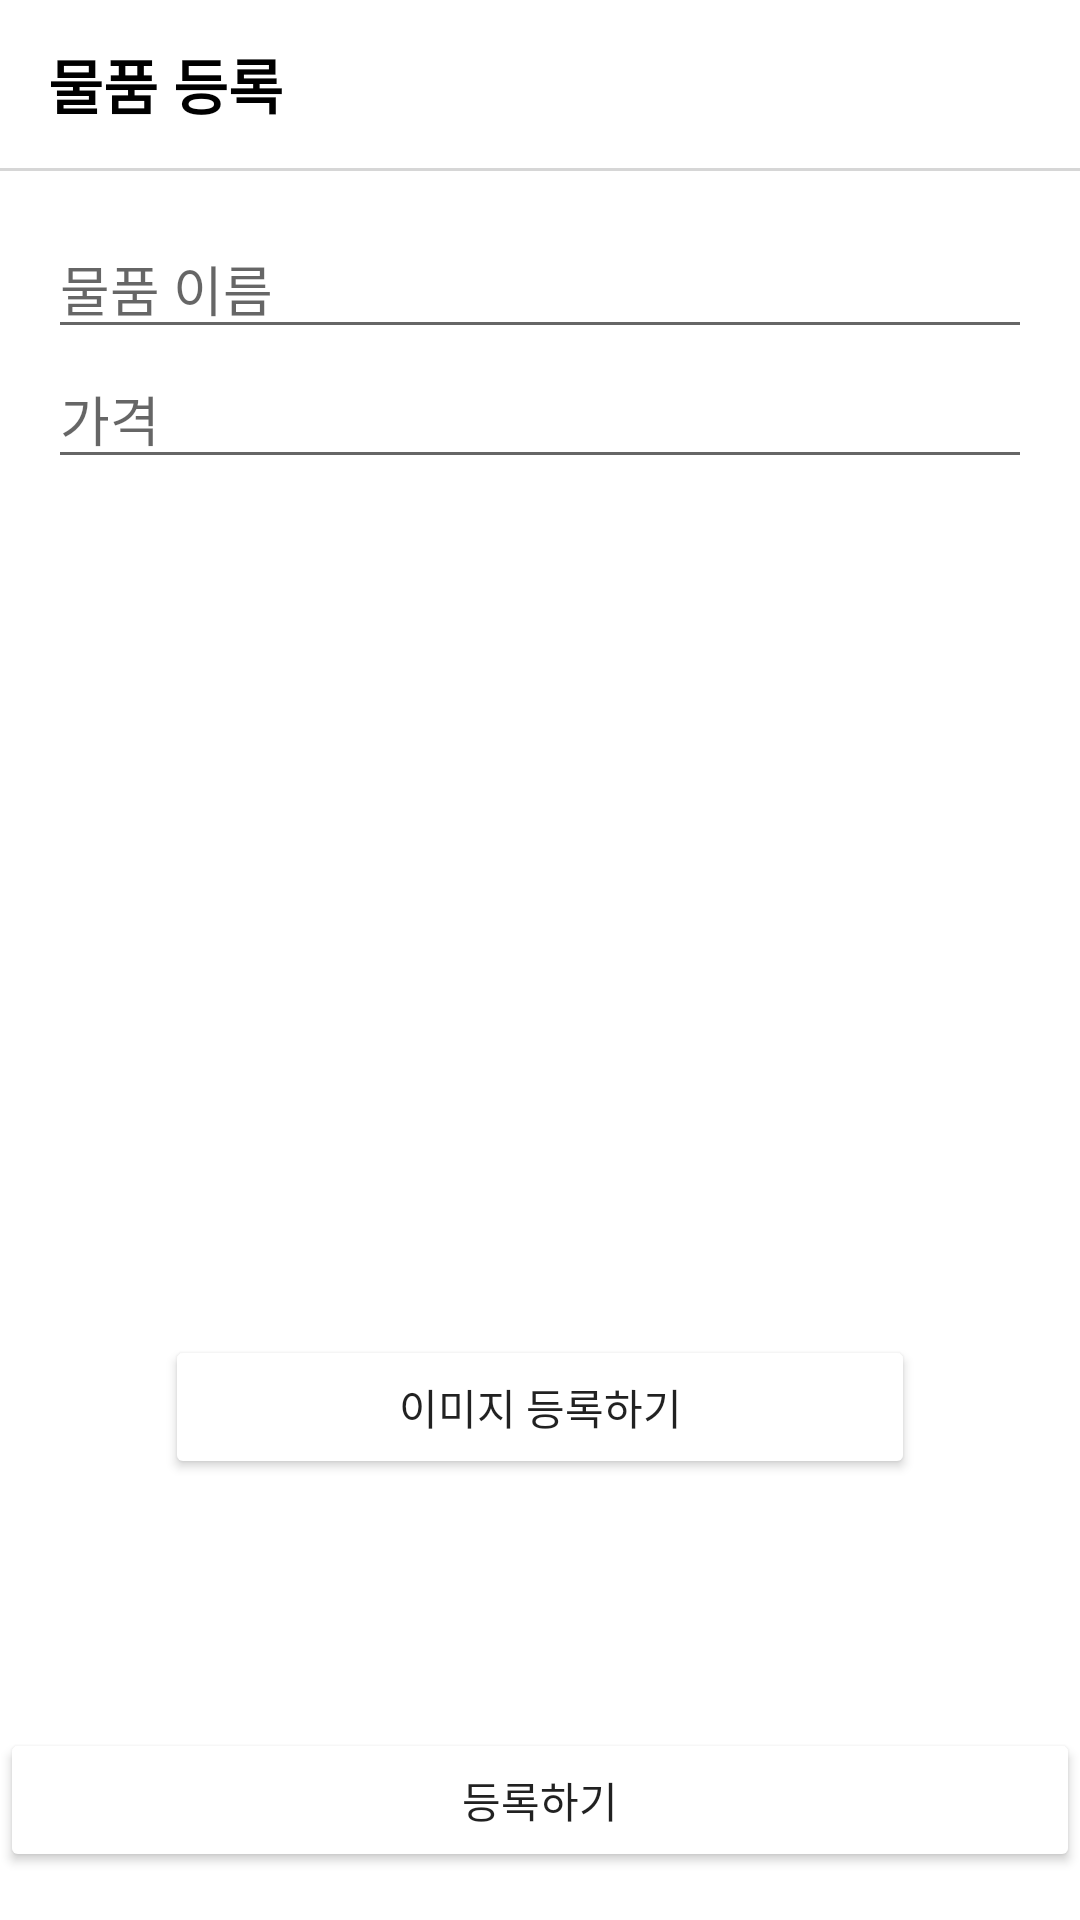

Write the Android layout XML for this screen, with the resource values it uses.
<!-- AndroidManifest.xml: application theme Theme.Part03_Ch06_Market -->
<!-- res/layout/activity_add_product.xml -->
<?xml version="1.0" encoding="utf-8"?>
<androidx.constraintlayout.widget.ConstraintLayout xmlns:android="http://schemas.android.com/apk/res/android"
    xmlns:app="http://schemas.android.com/apk/res-auto"
    xmlns:tools="http://schemas.android.com/tools"
    android:layout_width="match_parent"
    android:layout_height="match_parent"
    tools:context=".AddProductActivity">

    <LinearLayout
        android:id="@+id/toolBarLayout"
        android:layout_width="0dp"
        android:layout_height="?attr/actionBarSize"
        android:gravity="center_vertical"
        app:layout_constraintEnd_toEndOf="parent"
        app:layout_constraintStart_toStartOf="parent"
        app:layout_constraintTop_toTopOf="parent">

        <TextView
            android:layout_width="wrap_content"
            android:layout_height="wrap_content"
            android:layout_marginStart="16dp"
            android:text="물품 등록"
            android:textColor="@color/black"
            android:textSize="20sp"
            android:textStyle="bold" />

    </LinearLayout>

    <View
        android:id="@+id/toolBarUnderLine"
        android:layout_width="0dp"
        android:layout_height="1dp"
        android:background="@color/gray_cc"
        app:layout_constraintEnd_toEndOf="parent"
        app:layout_constraintStart_toStartOf="parent"
        app:layout_constraintTop_toBottomOf="@id/toolBarLayout" />

    <EditText
        android:layout_marginStart="16dp"
        android:layout_marginEnd="16dp"
        android:id="@+id/titleEditText"
        android:layout_marginTop="16dp"
        android:hint="물품 이름"
        android:layout_width="0dp"
        app:layout_constraintTop_toBottomOf="@id/toolBarUnderLine"
        app:layout_constraintStart_toStartOf="parent"
        app:layout_constraintEnd_toEndOf="parent"
        android:layout_height="wrap_content"/>

    <EditText
        android:id="@+id/priceEditText"
        android:hint="가격"
        app:layout_constraintTop_toBottomOf="@id/titleEditText"
        android:layout_marginStart="16dp"
        android:inputType="number"
        android:layout_marginEnd="16dp"
        android:layout_width="0dp"
        app:layout_constraintStart_toStartOf="parent"
        app:layout_constraintEnd_toEndOf="parent"
        android:layout_height="wrap_content"/>

    <Button
        android:layout_width="0dp"
        android:backgroundTint="@color/orange"
        android:id="@+id/imgaeAddBtn"
        android:text="이미지 등록하기"
        app:layout_constraintStart_toStartOf="@id/photoImageView"
        app:layout_constraintEnd_toEndOf="@id/photoImageView"
        app:layout_constraintTop_toBottomOf="@id/photoImageView"
        android:layout_height="wrap_content"/>

    <ImageView
        android:id="@+id/photoImageView"
        app:layout_constraintTop_toTopOf="parent"
        app:layout_constraintStart_toStartOf="parent"
        app:layout_constraintEnd_toEndOf="parent"
        app:layout_constraintBottom_toBottomOf="parent"
        android:layout_width="250dp"
        android:layout_height="250dp"/>

    <Button
        android:text="등록하기"
        android:layout_marginBottom="16dp"
        android:backgroundTint="@color/orange"
        android:id="@+id/submitBtn"
        app:layout_constraintStart_toStartOf="parent"
        app:layout_constraintEnd_toEndOf="parent"
        app:layout_constraintBottom_toBottomOf="parent"
        android:layout_width="0dp"
        android:layout_height="wrap_content"/>

    <ProgressBar
        android:id="@+id/progressBar"
        android:visibility="gone"
        app:layout_constraintTop_toTopOf="parent"
        app:layout_constraintStart_toStartOf="parent"
        app:layout_constraintEnd_toEndOf="parent"
        app:layout_constraintBottom_toBottomOf="parent"
        android:layout_width="wrap_content"
        tools:visibility="visible"
        android:layout_height="wrap_content"/>

</androidx.constraintlayout.widget.ConstraintLayout>
<!-- resources referenced by this layout -->
<resources>
  <color name="black">#FF000000</color>
  <color name="gray_cc">#cccccccc</color>
  <style name="Theme.Part03_Ch06_Market" parent="Theme.MaterialComponents.Light.NoActionBar">
          
          <item name="colorPrimary">@color/purple_500</item>
          <item name="colorPrimaryVariant">@color/purple_700</item>
          <item name="colorOnPrimary">@color/white</item>
          
          <item name="colorSecondary">@color/teal_200</item>
          <item name="colorSecondaryVariant">@color/teal_700</item>
          <item name="colorOnSecondary">@color/black</item>
          
          <item name="android:statusBarColor" tools:targetApi="l">?attr/colorPrimaryVariant</item>
          
      </style>
  <color name="purple_500">#FF6200EE</color>
  <color name="purple_700">#FF3700B3</color>
  <color name="white">#FFFFFFFF</color>
  <color name="teal_200">#FF03DAC5</color>
  <color name="teal_700">#FF018786</color>
</resources>
